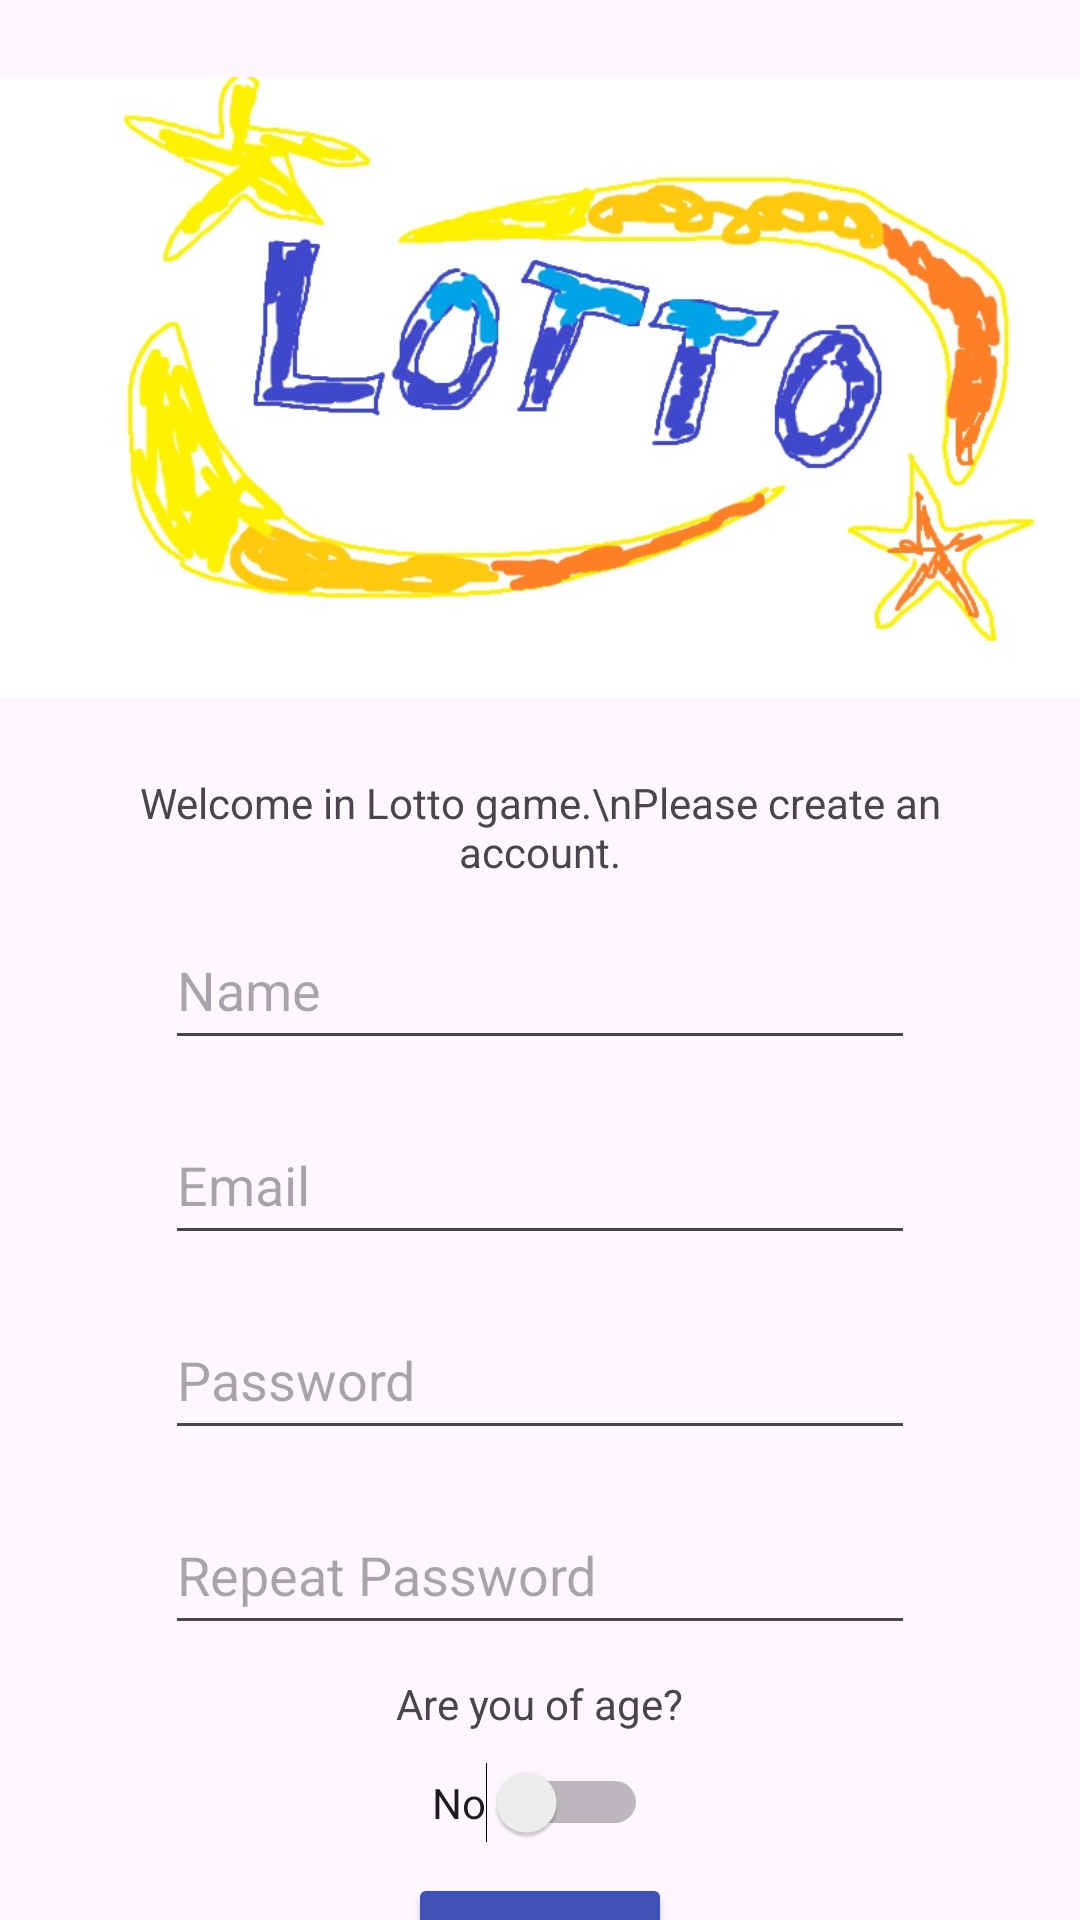

Here is an Android app screen rendered from its layout file. Give the layout XML and the strings, colors and styles it references.
<!-- AndroidManifest.xml: application theme Theme.MAD_L3 -->
<!-- res/layout/activity_register.xml -->
<?xml version="1.0" encoding="utf-8"?>
<androidx.constraintlayout.widget.ConstraintLayout xmlns:android="http://schemas.android.com/apk/res/android"
    xmlns:app="http://schemas.android.com/apk/res-auto"
    xmlns:tools="http://schemas.android.com/tools"
    android:layout_width="match_parent"
    android:layout_height="match_parent"
    tools:context=".MainActivity">

    <ImageView
        android:id="@+id/imageView"
        android:layout_width="0dp"
        android:layout_height="258dp"
        app:layout_constraintEnd_toEndOf="parent"
        app:layout_constraintHorizontal_bias="1.0"
        app:layout_constraintStart_toStartOf="parent"
        app:layout_constraintTop_toTopOf="parent"
        app:srcCompat="@mipmap/lotto_img" />

    <TextView
        android:id="@+id/welcome"
        android:layout_width="300dp"
        android:layout_height="wrap_content"
        android:text="Welcome in Lotto game.\nPlease create an account."
        android:textAlignment="center"
        app:layout_constraintTop_toBottomOf="@+id/imageView"
        app:layout_constraintStart_toStartOf="parent"
        app:layout_constraintEnd_toEndOf="parent" />

    <EditText
        android:id="@+id/NameInput"
        android:layout_width="250dp"
        android:layout_height="50dp"
        android:layout_marginTop="10dp"
        android:hint="Name"
        app:layout_constraintEnd_toEndOf="parent"
        app:layout_constraintStart_toStartOf="parent"
        app:layout_constraintTop_toBottomOf="@+id/welcome" />

    <EditText
        android:id="@+id/EmailInput"
        android:layout_width="250dp"
        android:layout_height="50dp"
        android:layout_marginTop="15dp"
        android:hint="Email"
        app:layout_constraintEnd_toEndOf="parent"
        app:layout_constraintStart_toStartOf="parent"
        app:layout_constraintTop_toBottomOf="@+id/NameInput" />

    <EditText
        android:id="@+id/PasswordInput"
        android:layout_width="250dp"
        android:layout_height="50dp"
        android:layout_marginTop="15dp"
        android:hint="Password"
        app:layout_constraintEnd_toEndOf="parent"
        app:layout_constraintStart_toStartOf="parent"
        app:layout_constraintTop_toBottomOf="@+id/EmailInput" />

    <EditText
        android:id="@+id/RepeatPasswordInput"
        android:layout_width="250dp"
        android:layout_height="50dp"
        android:layout_marginTop="15dp"
        android:hint="Repeat Password"
        app:layout_constraintEnd_toEndOf="parent"
        app:layout_constraintStart_toStartOf="parent"
        app:layout_constraintTop_toBottomOf="@+id/PasswordInput" />

    <TextView
        android:id="@+id/age"
        android:layout_width="wrap_content"
        android:layout_height="wrap_content"
        android:layout_marginTop="10dp"
        android:text="Are you of age?"
        app:layout_constraintEnd_toEndOf="parent"
        app:layout_constraintStart_toStartOf="parent"
        app:layout_constraintTop_toBottomOf="@+id/RepeatPasswordInput" />

    <Switch
        android:id="@+id/switchyesno"
        android:layout_width="wrap_content"
        android:layout_height="wrap_content"
        android:layout_marginTop="10dp"
        android:text="No"
        app:layout_constraintEnd_toEndOf="parent"
        app:layout_constraintStart_toStartOf="parent"
        app:layout_constraintTop_toBottomOf="@+id/age" />

    <Button
        android:id="@+id/SubmitButton"
        android:layout_width="wrap_content"
        android:layout_height="wrap_content"
        android:layout_marginTop="10dp"
        android:backgroundTint="#3F51B5"
        android:text="SIGN UP"
        app:layout_constraintEnd_toEndOf="parent"
        app:layout_constraintStart_toStartOf="parent"
        app:layout_constraintTop_toBottomOf="@+id/switchyesno" />

    <TextView
        android:id="@+id/loginLink"
        android:layout_width="wrap_content"
        android:layout_height="wrap_content"
        android:layout_marginBottom="25dp"
        app:layout_constraintBottom_toBottomOf="parent"
        app:layout_constraintEnd_toEndOf="parent"
        app:layout_constraintStart_toStartOf="parent" />

</androidx.constraintlayout.widget.ConstraintLayout>
<!-- resources referenced by this layout -->
<resources>
  <!-- mipmap lotto_img: jpg bitmap (mipmap-hdpi, 71720 bytes) -->
  <style name="Theme.MAD_L3" parent="Base.Theme.MAD_L3" />
  <style name="Base.Theme.MAD_L3" parent="Theme.Material3.DayNight.NoActionBar">
          
          
      </style>
</resources>
